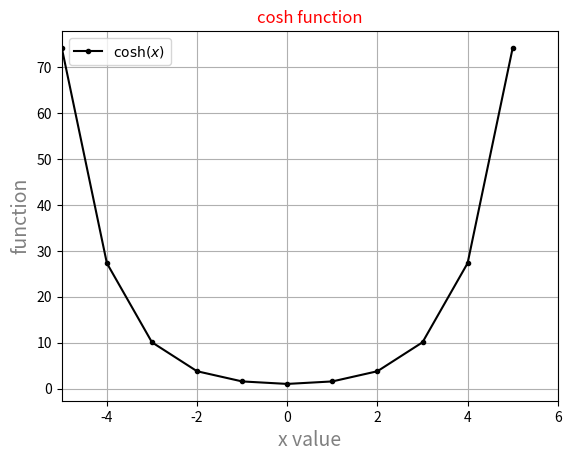

Generate this figure with matplotlib:
from matplotlib import pyplot as plt
import numpy as np
x = []
y=[]
a=-5
for a in range(-5,6):
    x.append(a)
    b=((np.exp(a)+np.exp(-a))/2)
    y.append(b)

plt.plot(x,y,marker=".",color="black",label="$\cosh(x)$")
plt.title("cosh function",color="red")
plt.xlabel("x value", fontsize=14, color="grey")
plt.ylabel("function", fontsize=14, color="grey")
plt.grid()
plt.xlim(-5,6)
plt.legend()
plt.show()

h = np.arange(x[0],max(x)+1)

print(h)
